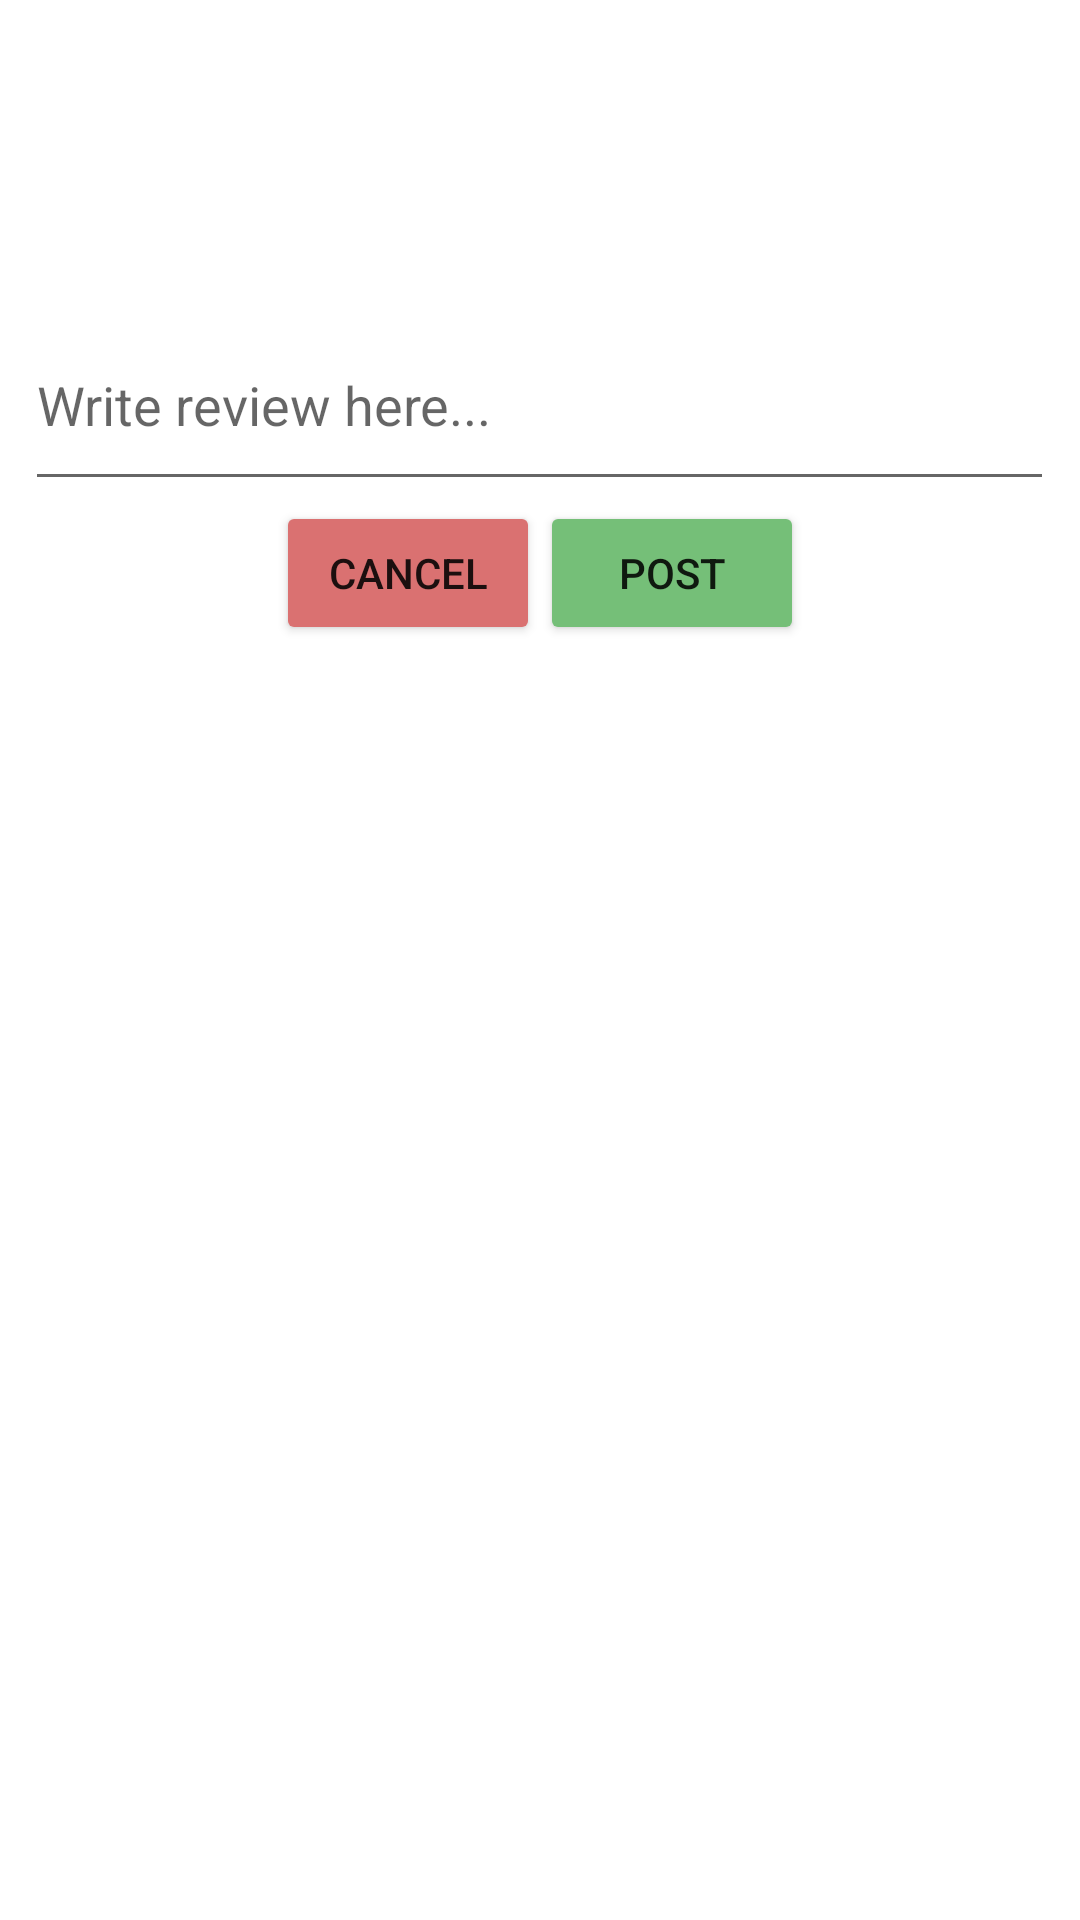

Layout XML and referenced resources for this Android screen:
<!-- AndroidManifest.xml: application theme Theme.Clink -->
<!-- res/layout/activity_add_review.xml -->
<?xml version="1.0" encoding="utf-8"?>
<LinearLayout xmlns:android="http://schemas.android.com/apk/res/android"
    xmlns:app="http://schemas.android.com/apk/res-auto"
    xmlns:tools="http://schemas.android.com/tools"
    android:layout_width="match_parent"
    android:layout_height="match_parent"
    android:orientation="vertical"
    tools:context=".AddReviewActivity">

    <EditText
        android:id="@+id/et_review"
        android:layout_width="343dp"
        android:layout_height="67dp"
        android:layout_gravity="center"
        android:layout_marginTop="100dp"
        android:ems="10"
        android:hint="Write review here..."
        android:inputType="textPersonName" />

    <LinearLayout
        android:layout_width="wrap_content"
        android:layout_height="wrap_content"
        android:layout_gravity="center"
        android:orientation="horizontal">

        <Button
            android:id="@+id/cancelBtn_writefb"
            android:layout_width="wrap_content"
            android:layout_height="wrap_content"
            android:backgroundTint="#DA7171"
            android:text="CANCEL" />

        <Button
            android:id="@+id/postBtn_writefb"
            android:layout_width="wrap_content"
            android:layout_height="wrap_content"
            android:backgroundTint="#75BF78"
            android:text="POST" />
    </LinearLayout>

</LinearLayout>
<!-- resources referenced by this layout -->
<resources>
  <style name="Theme.Clink" parent="Theme.MaterialComponents.Light.NoActionBar">
          
          <item name="colorPrimary">@color/main</item>
          <item name="colorPrimaryVariant">@color/main</item>
          <item name="colorOnPrimary">@color/white</item>
          
          <item name="colorSecondary">@color/teal_200</item>
          <item name="colorSecondaryVariant">@color/teal_700</item>
          <item name="colorOnSecondary">@color/black</item>
          
          <item name="android:statusBarColor" tools:targetApi="l">?attr/colorPrimaryVariant</item>
          
      </style>
  <color name="main">#FFBF00</color>
  <color name="white">#FFFFFFFF</color>
  <color name="teal_200">#FF03DAC5</color>
  <color name="teal_700">#FF018786</color>
  <color name="black">#FF000000</color>
</resources>
